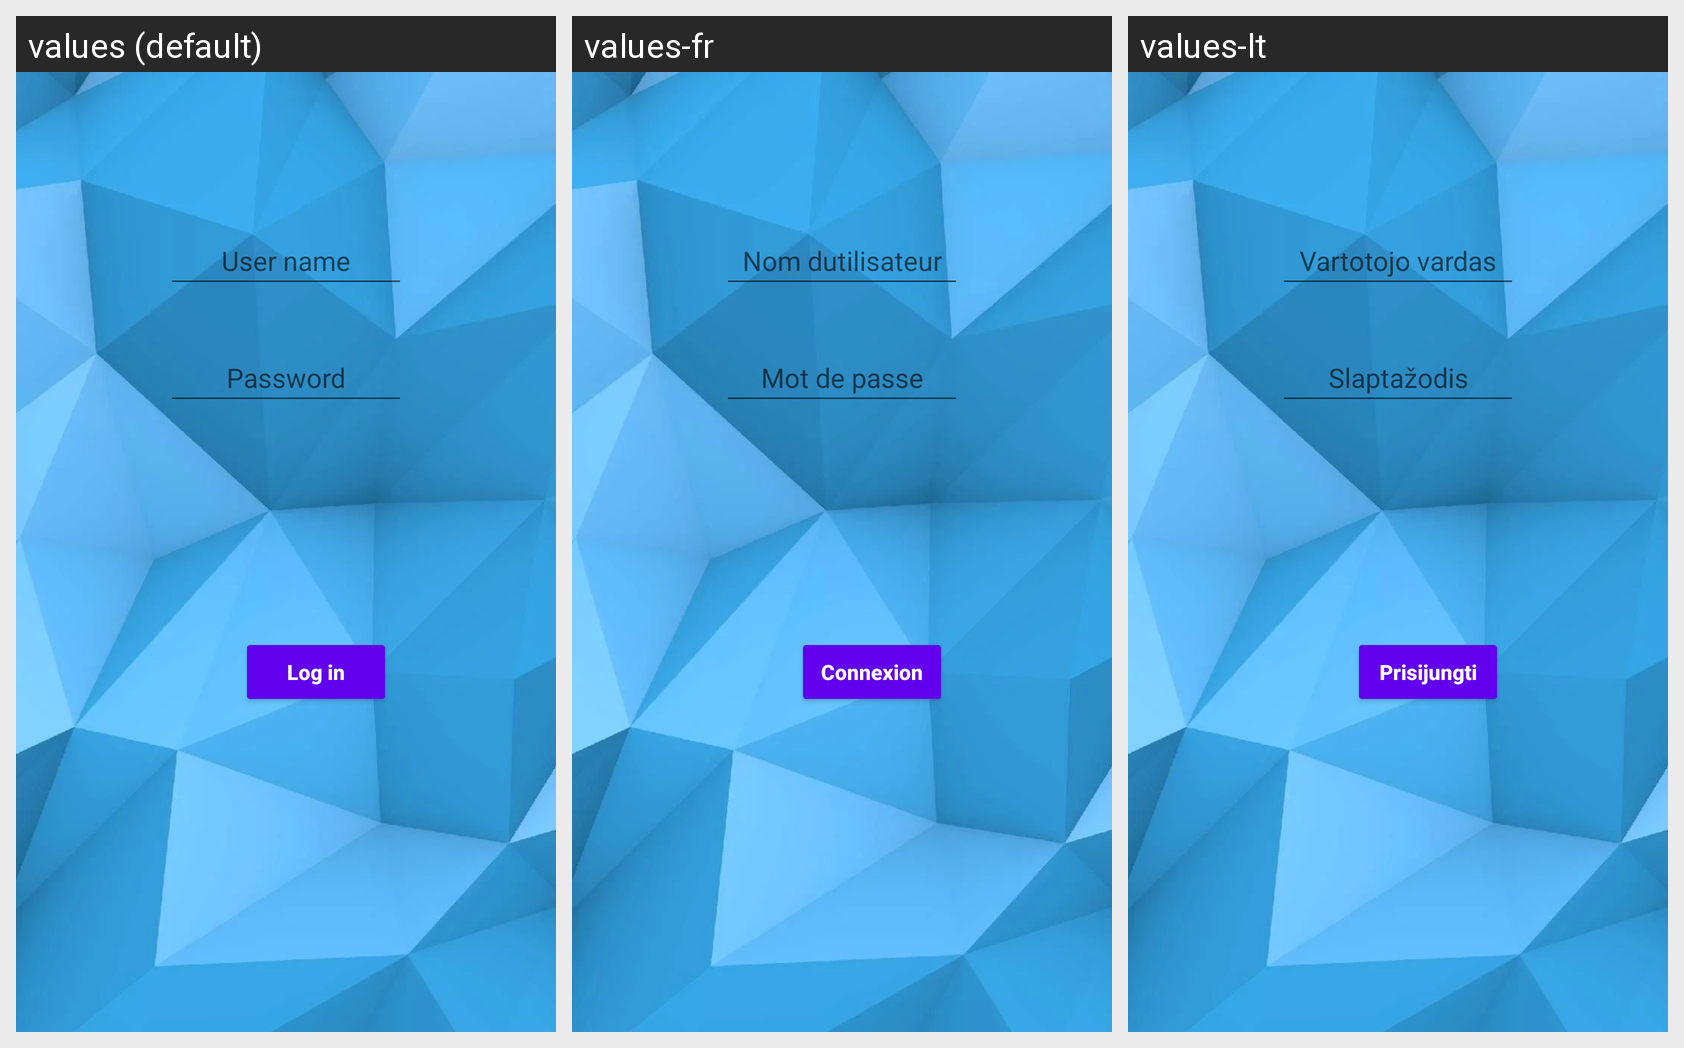

Locale-by-locale string values for the Android screen shown in this grid:
Android screen res/layout/loginpage.xml rendered under 3 locales, left to right: values (default), values-fr, values-lt. Device: Nexus 5 (rendered at 1080×1920; each locale shown at half size, 540×960, under a caption strip naming it); theme AppTheme.
Strings drawn on this screen, with the default value and each locale's value (text and hints the layout hard-codes, and strings that could not be matched under every locale, appear in the picture but are not listed):

LoginPageUsernameInput
  values: User name
  values-fr: Nom dutilisateur
  values-lt: Vartotojo vardas

LoginPagePasswordInput
  values: Password
  values-fr: Mot de passe
  values-lt: Slaptažodis

LoginPageButton
  values: Log in
  values-fr: Connexion
  values-lt: Prisijungti
